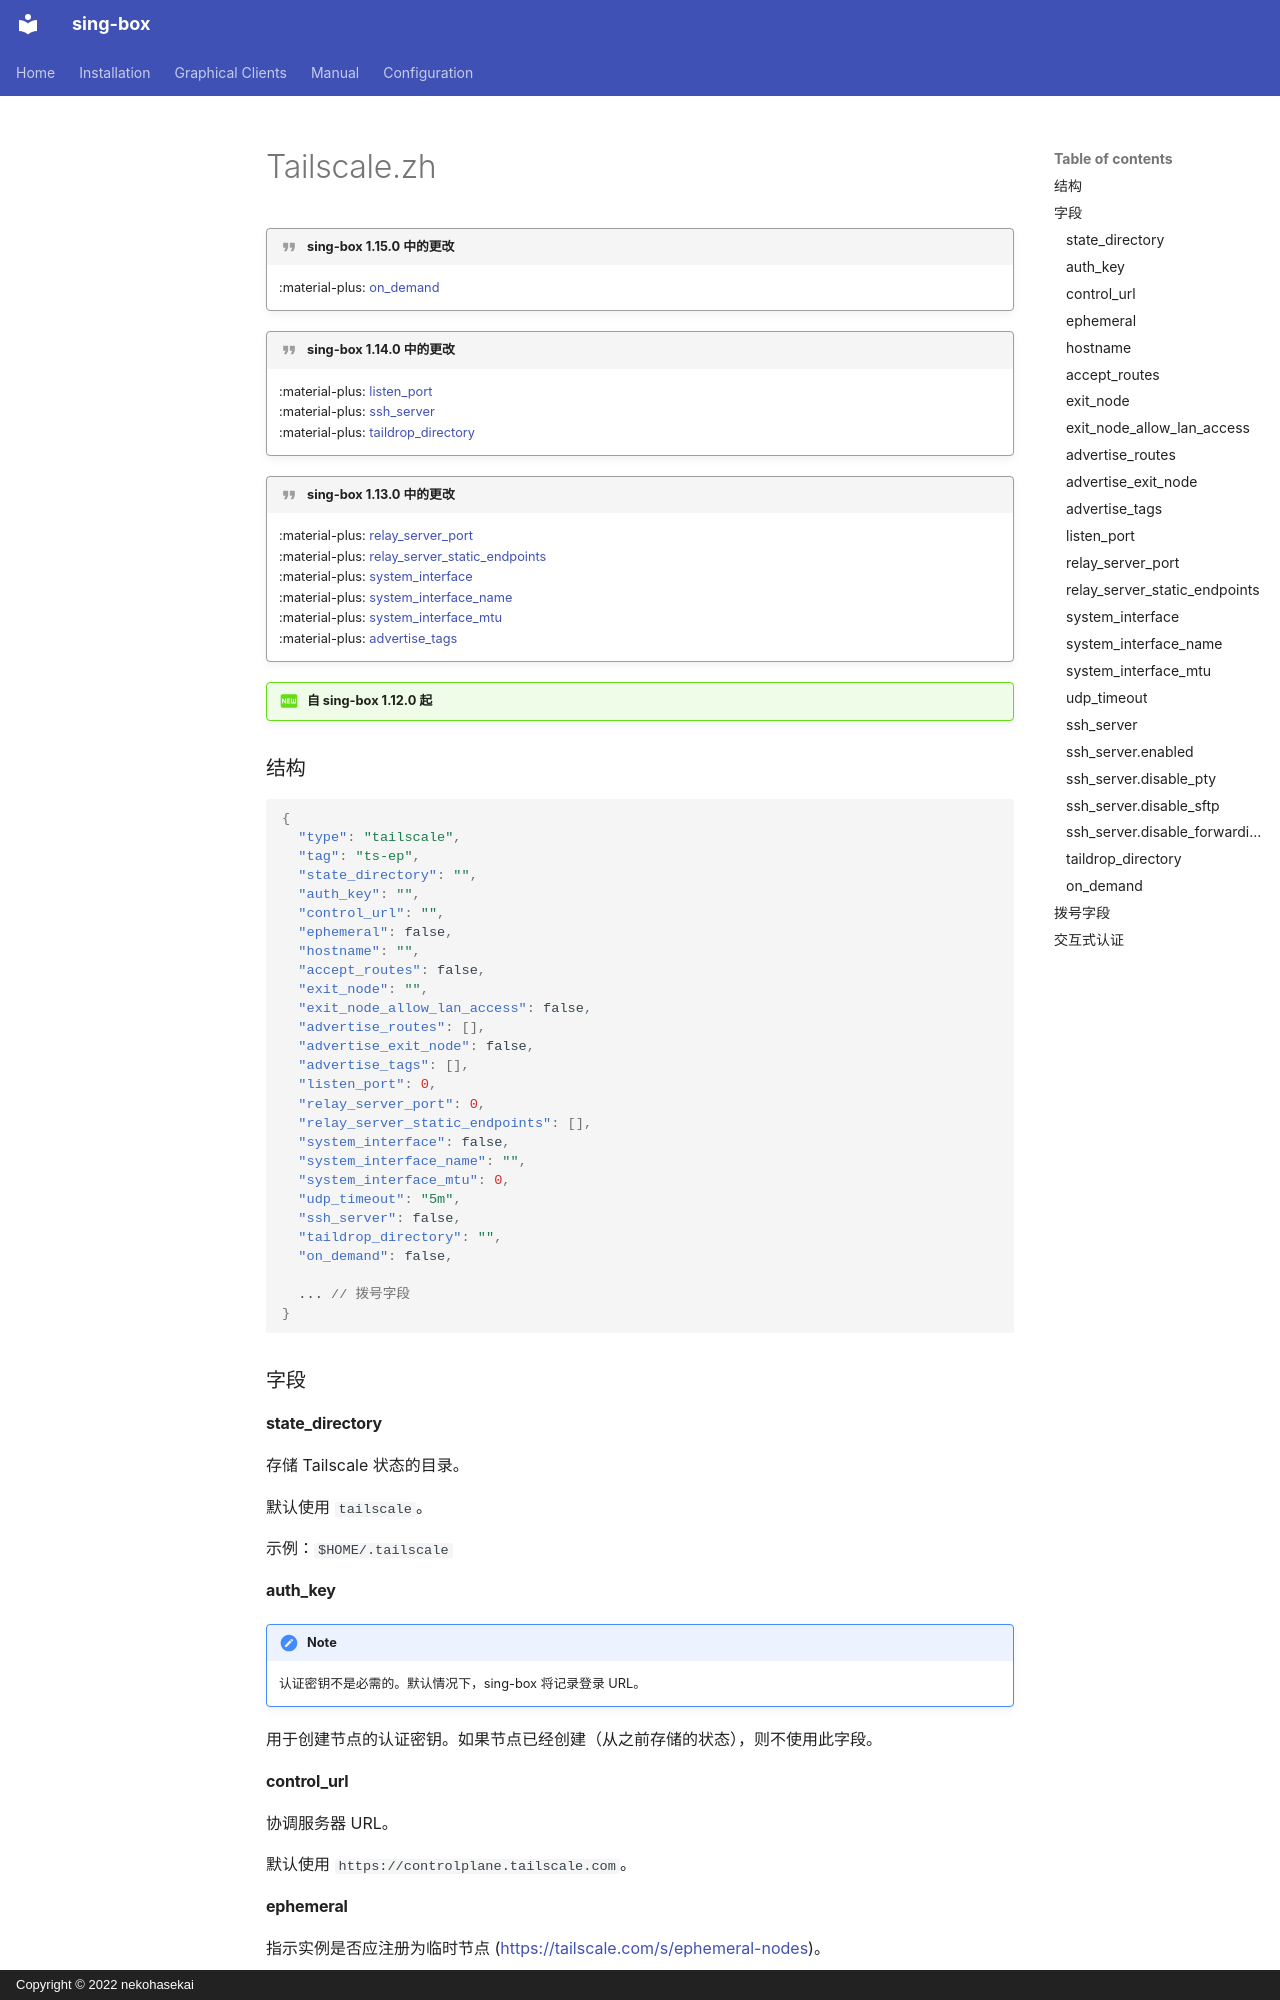

repository: SagerNet/sing-box · page: configuration/endpoint/tailscale.zh/index.html · generator: mkdocs · copyright: Copyright © 2022 nekohasekai

---
icon: material/new-box
---

!!! quote "sing-box 1.15.0 中的更改"

    :material-plus: [on_demand](#on_demand)

!!! quote "sing-box 1.14.0 中的更改"

    :material-plus: [listen_port](#listen_port)  
    :material-plus: [ssh_server](#ssh_server)  
    :material-plus: [taildrop_directory](#taildrop_directory)

!!! quote "sing-box 1.13.0 中的更改"

    :material-plus: [relay_server_port](#relay_server_port)  
    :material-plus: [relay_server_static_endpoints](#relay_server_static_endpoints)  
    :material-plus: [system_interface](#system_interface)  
    :material-plus: [system_interface_name](#system_interface_name)  
    :material-plus: [system_interface_mtu](#system_interface_mtu)  
    :material-plus: [advertise_tags](#advertise_tags)

!!! question "自 sing-box 1.12.0 起"

### 结构

```json
{
  "type": "tailscale",
  "tag": "ts-ep",
  "state_directory": "",
  "auth_key": "",
  "control_url": "",
  "ephemeral": false,
  "hostname": "",
  "accept_routes": false,
  "exit_node": "",
  "exit_node_allow_lan_access": false,
  "advertise_routes": [],
  "advertise_exit_node": false,
  "advertise_tags": [],
  "listen_port": 0,
  "relay_server_port": 0,
  "relay_server_static_endpoints": [],
  "system_interface": false,
  "system_interface_name": "",
  "system_interface_mtu": 0,
  "udp_timeout": "5m",
  "ssh_server": false,
  "taildrop_directory": "",
  "on_demand": false,

  ... // 拨号字段
}
```

### 字段

#### state_directory

存储 Tailscale 状态的目录。

默认使用 `tailscale`。

示例：`$HOME/.tailscale`
